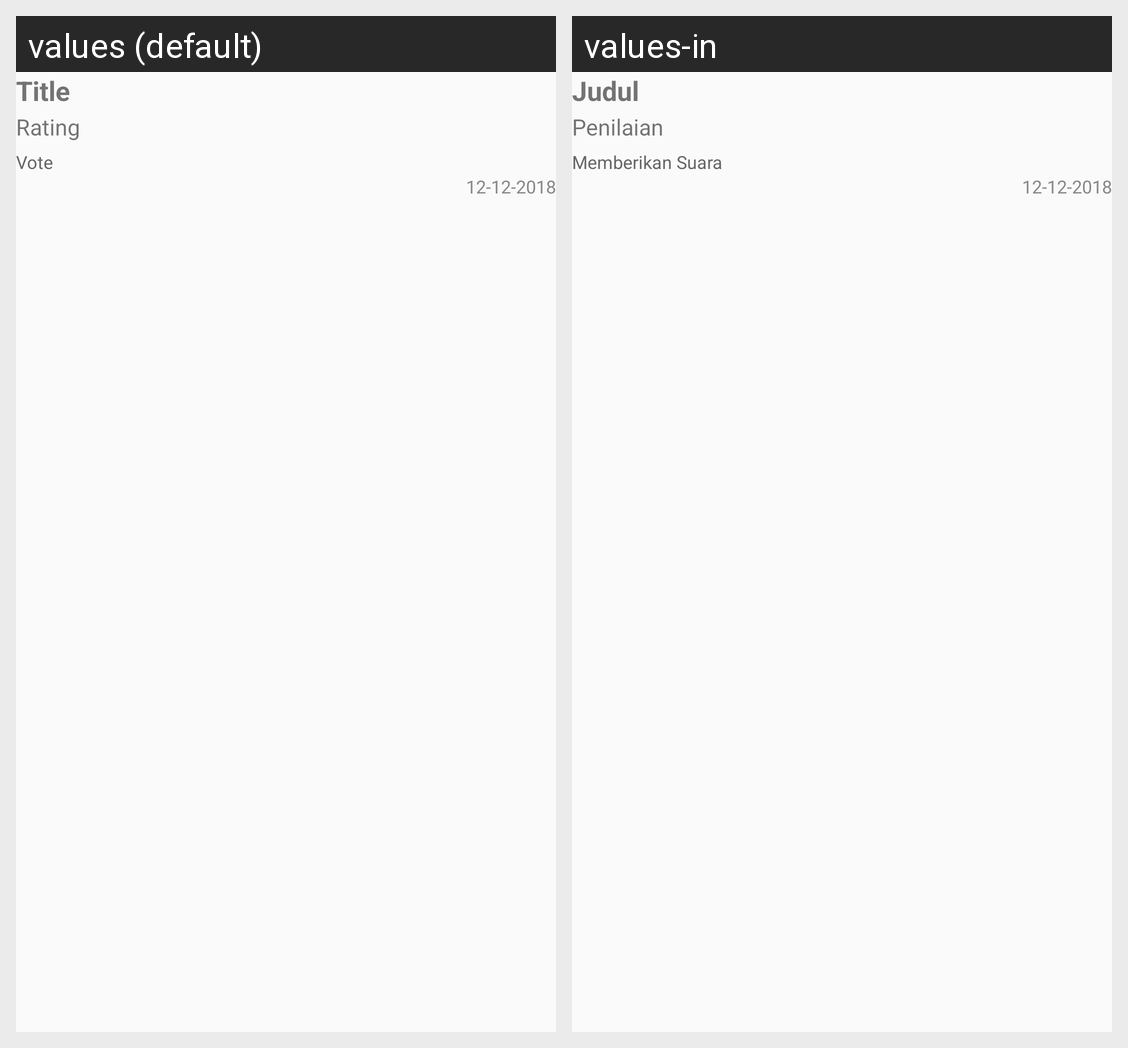

For this localized Android screen grid, give each drawn string resource with its value in every locale shown.
Android screen res/layout/movie_row_list.xml rendered under 2 locales, left to right: values (default), values-in. Device: Nexus 5 (rendered at 1080×1920; each locale shown at half size, 540×960, under a caption strip naming it); theme AppTheme.
Strings drawn on this screen, with the default value and each locale's value (text and hints the layout hard-codes, and strings that could not be matched under every locale, appear in the picture but are not listed):

title
  values: Title
  values-in: Judul

rating
  values: Rating
  values-in: Penilaian

vote
  values: Vote
  values-in: Memberikan Suara
